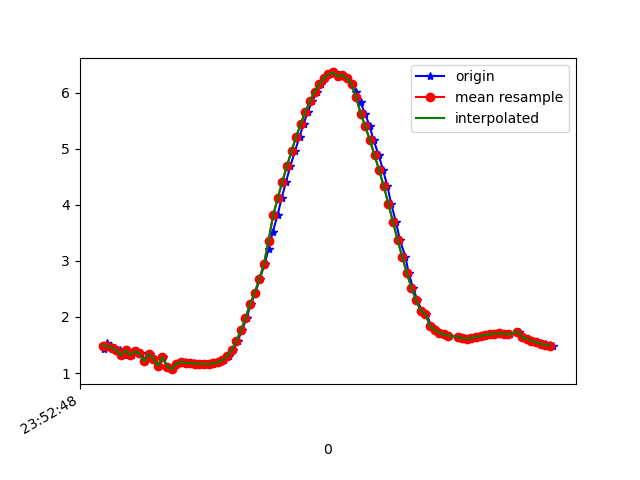

Data behind this chart, as committed beside it:
1617666768767, 362405403961182, 1.4358302, -2.0267818, 9.480007
1617666768778, 362405423191952, 1.536, -2.039, 9.462
1617666768795, 362405442422722, 1.483, -2.002, 9.478
1617666768813, 362405461653492, 1.446, -2.168, 9.447
1617666768834, 362405480884262, 1.415, -2.131, 9.46
1617666768851, 362405500115032, 1.315, -2.189, 9.461
1617666768870, 362405519345802, 1.408, -2.162, 9.454
1617666768889, 362405538576572, 1.323, -2.152, 9.469
1617666768908, 362405557807342, 1.387, -2.3, 9.425
1617666768927, 362405577038112, 1.35, -2.282, 9.435
1617666768946, 362405596268882, 1.211, -2.328, 9.442
1617666768965, 362405615499652, 1.342, -2.324, 9.425
1617666768985, 362405634730422, 1.253, -2.291, 9.446
1617666769006, 362405653961192, 1.128, -2.399, 9.435
1617666769023, 362405673191962, 1.283, -2.1, 9.486
1617666769040, 362405692422732, 1.116, -2.364, 9.445
1617666769060, 362405711653502, 1.069, -2.513, 9.412
1617666769083, 362405730884272, 1.154, -2.489, 9.408
1617666769098, 362405750115042, 1.182, -2.478, 9.408
1617666769117, 362405769345812, 1.198, -2.467, 9.409
1617666769137, 362405788576582, 1.184, -2.454, 9.413
1617666769158, 362405807807352, 1.174, -2.443, 9.418
1617666769174, 362405827038122, 1.168, -2.437, 9.42
1617666769193, 362405846268892, 1.165, -2.434, 9.421
1617666769212, 362405865499662, 1.162, -2.418, 9.426
1617666769234, 362405884730432, 1.162, -2.388, 9.433
1617666769250, 362405903961202, 1.172, -2.357, 9.44
1617666769269, 362405923191972, 1.196, -2.325, 9.445
1617666769288, 362405942422742, 1.236, -2.271, 9.453
1617666769309, 362405961653512, 1.301, -2.161, 9.47
1617666769327, 362405980884282, 1.41, -2.028, 9.484
1617666769346, 362406000115052, 1.566, -1.932, 9.479
1617666769364, 362406019345822, 1.761, -1.889, 9.454
1617666769385, 362406038576592, 1.973, -1.839, 9.421
1617666769403, 362406057807362, 2.233, -1.827, 9.366
1617666769423, 362406077038132, 2.428, -1.519, 9.372
1617666769442, 362406096268902, 2.679, -1.319, 9.334
1617666769463, 362406115499672, 2.939, -1.152, 9.278
1617666769480, 362406134730442, 3.215, -1.001, 9.203
1617666769498, 362406153961212, 3.509, -0.8519, 9.111
1617666769519, 362406173191982, 3.815, -0.7138, 8.999
1617666769537, 362406192422752, 4.121, -0.5964, 8.871
1617666769556, 362406211653522, 4.415, -0.4869, 8.736
1617666769575, 362406230884292, 4.694, -0.3654, 8.595
1617666769595, 362406250115062, 4.963, -0.2385, 8.447
1617666769615, 362406269345832, 5.217, -0.1165, 8.295
1617666769632, 362406288576602, 5.445, -0.005435, 8.148
1617666769651, 362406307807372, 5.662, 0.1165, 7.998
1617666769669, 362406327038142, 5.853, 0.2542, 7.856
1617666769692, 362406346268912, 6.019, 0.3895, 7.724
1617666769708, 362406365499682, 6.155, 0.5026, 7.609
1617666769727, 362406384730452, 6.261, 0.5736, 7.517
1617666769746, 362406403961222, 6.33, 0.5999, 7.457
1617666769767, 362406423191992, 6.361, 0.6168, 7.429
1617666769784, 362406442422762, 6.29, 0.4041, 7.504
1617666769803, 362406461653532, 6.321, 0.5825, 7.466
1617666769822, 362406480884302, 6.257, 0.5126, 7.525
1617666769844, 362406500115072, 6.155, 0.4103, 7.615
1617666769860, 362406519345842, 6.006, 0.2997, 7.738
1617666769879, 362406538576612, 5.826, 0.1969, 7.878
1617666769899, 362406557807382, 5.623, 0.0845, 8.026
... 42 more rows
